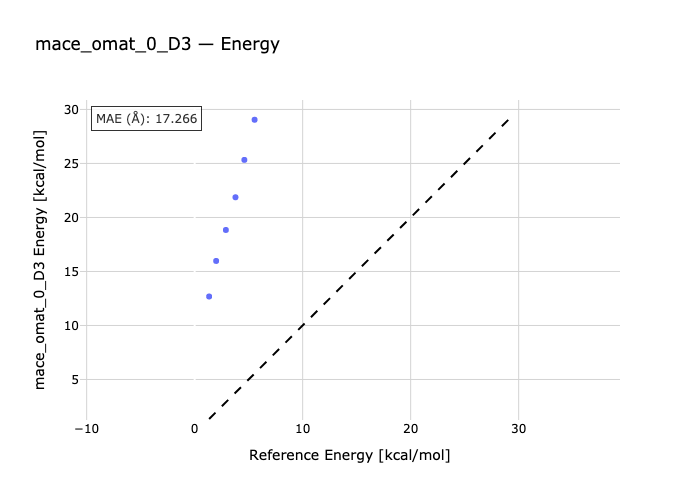

The data file committed next to this chart (first rows):
species, reference, predicted
AM2-AD2, 1.34, 12.68
AM3-AD3, 1.99, 15.97
AD4-AM4, 2.89, 18.84
AD5-AM5, 3.78, 21.87
AD6-AM6, 4.6, 25.33
AD7-AM7, 5.55, 29.05
